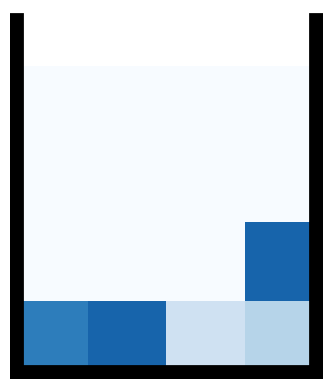

This figure's Python source:
import numpy as np

from math import exp, log
from matplotlib import pyplot as plt

def gradient_fn(x, a=5, b=15):

    # apply the logistic function to input x
    return 1 / (1 + exp(a - (x / b)))

# Inverse of the logistic function with handling for gradient values of 0
def inverse_gradient_fn(y, a=5, b=15):
    if y == 0:
        return 0  # Handling 0 gradients specifically to avoid division by zero
    else:
        return b * (a - log((1/y) - 1))

def plot_grads_with_top_extended_boundaries_fixed(grads, starting_jar_dim=5, a=5, b=15):
    """
    Creates a square grid visualization with custom color gradients based on the
    inverse of a logistic function, with colors inverted so that white represents 0
    and bright blue represents 1. This version includes very thick solid black
    boundaries at the bottom, left, and right of the grid, with the left and right
    boundaries extended only above the grid to emphasize the edges. Adjusted to
    handle gradients of 0 properly.
    
    Parameters:
    - grads: List of gradient values for each cell in the grid.
    - starting_jar_dim: The dimension of the grid, determining its size as starting_jar_dim x starting_jar_dim.
    - a, b: Parameters of the logistic function used to calculate the inverse gradients.
    """
    while len(grads) > starting_jar_dim**2:
        starting_jar_dim += 1

    while len(grads) < starting_jar_dim**2:
        grads.append(0)

    normalized_grads = grads
    
    # Create the grid for visualization
    grid = np.array(normalized_grads).reshape(starting_jar_dim, starting_jar_dim)

    # tranpose the grid
    grid = grid.T

    # flip the grid upside down
    grid = np.flip(grid, 0)

    # rotate the grid 90 degrees
    grid = np.rot90(grid)
    
    fig, ax = plt.subplots()
    # Display the grid with inverted color mapping (white for 0, bright blue for 1)
    ax.imshow(grid, cmap='Blues', vmin=0, vmax=1)  # '_r' to reverse the colormap
    
    # Hide the axes
    ax.axis('off')
    
    # Draw very thick black lines for the bottom boundary
    boundary_thickness = 20  # Very thick boundary
    ax.plot([-0.5, starting_jar_dim-0.5], [starting_jar_dim-0.5, starting_jar_dim-0.5], color='black', linewidth=boundary_thickness) # Bottom
    
    # Left and right boundaries extended only above the grid
    extension = 0.5  # Amount by which the boundaries extend above the grid
    ax.plot([-0.5, -0.5], [-0.5-extension, starting_jar_dim-0.5], color='black', linewidth=boundary_thickness) # Left
    ax.plot([starting_jar_dim-0.5, starting_jar_dim-0.5], [-0.5-extension, starting_jar_dim-0.5], color='black', linewidth=boundary_thickness) # Right
        
    plt.show()


def visualize(df, theme='basic', starting_jar_dim=2):
    # sort the df increasing order by Start Time
    df = df.sort_values(by="Start Time")

    grads = []
    # traverse through rows of the df
    for index, row in df.iterrows():
        duration = row["duration"]

        grads.append(gradient_fn(duration))

    return plot_grads_with_top_extended_boundaries_fixed(grads, theme, starting_jar_dim)


if __name__ == "__main__":
    plot_grads_with_top_extended_boundaries_fixed([0.3, 0.2, 0.8, 0.7, 0.8], starting_jar_dim=4)
        
